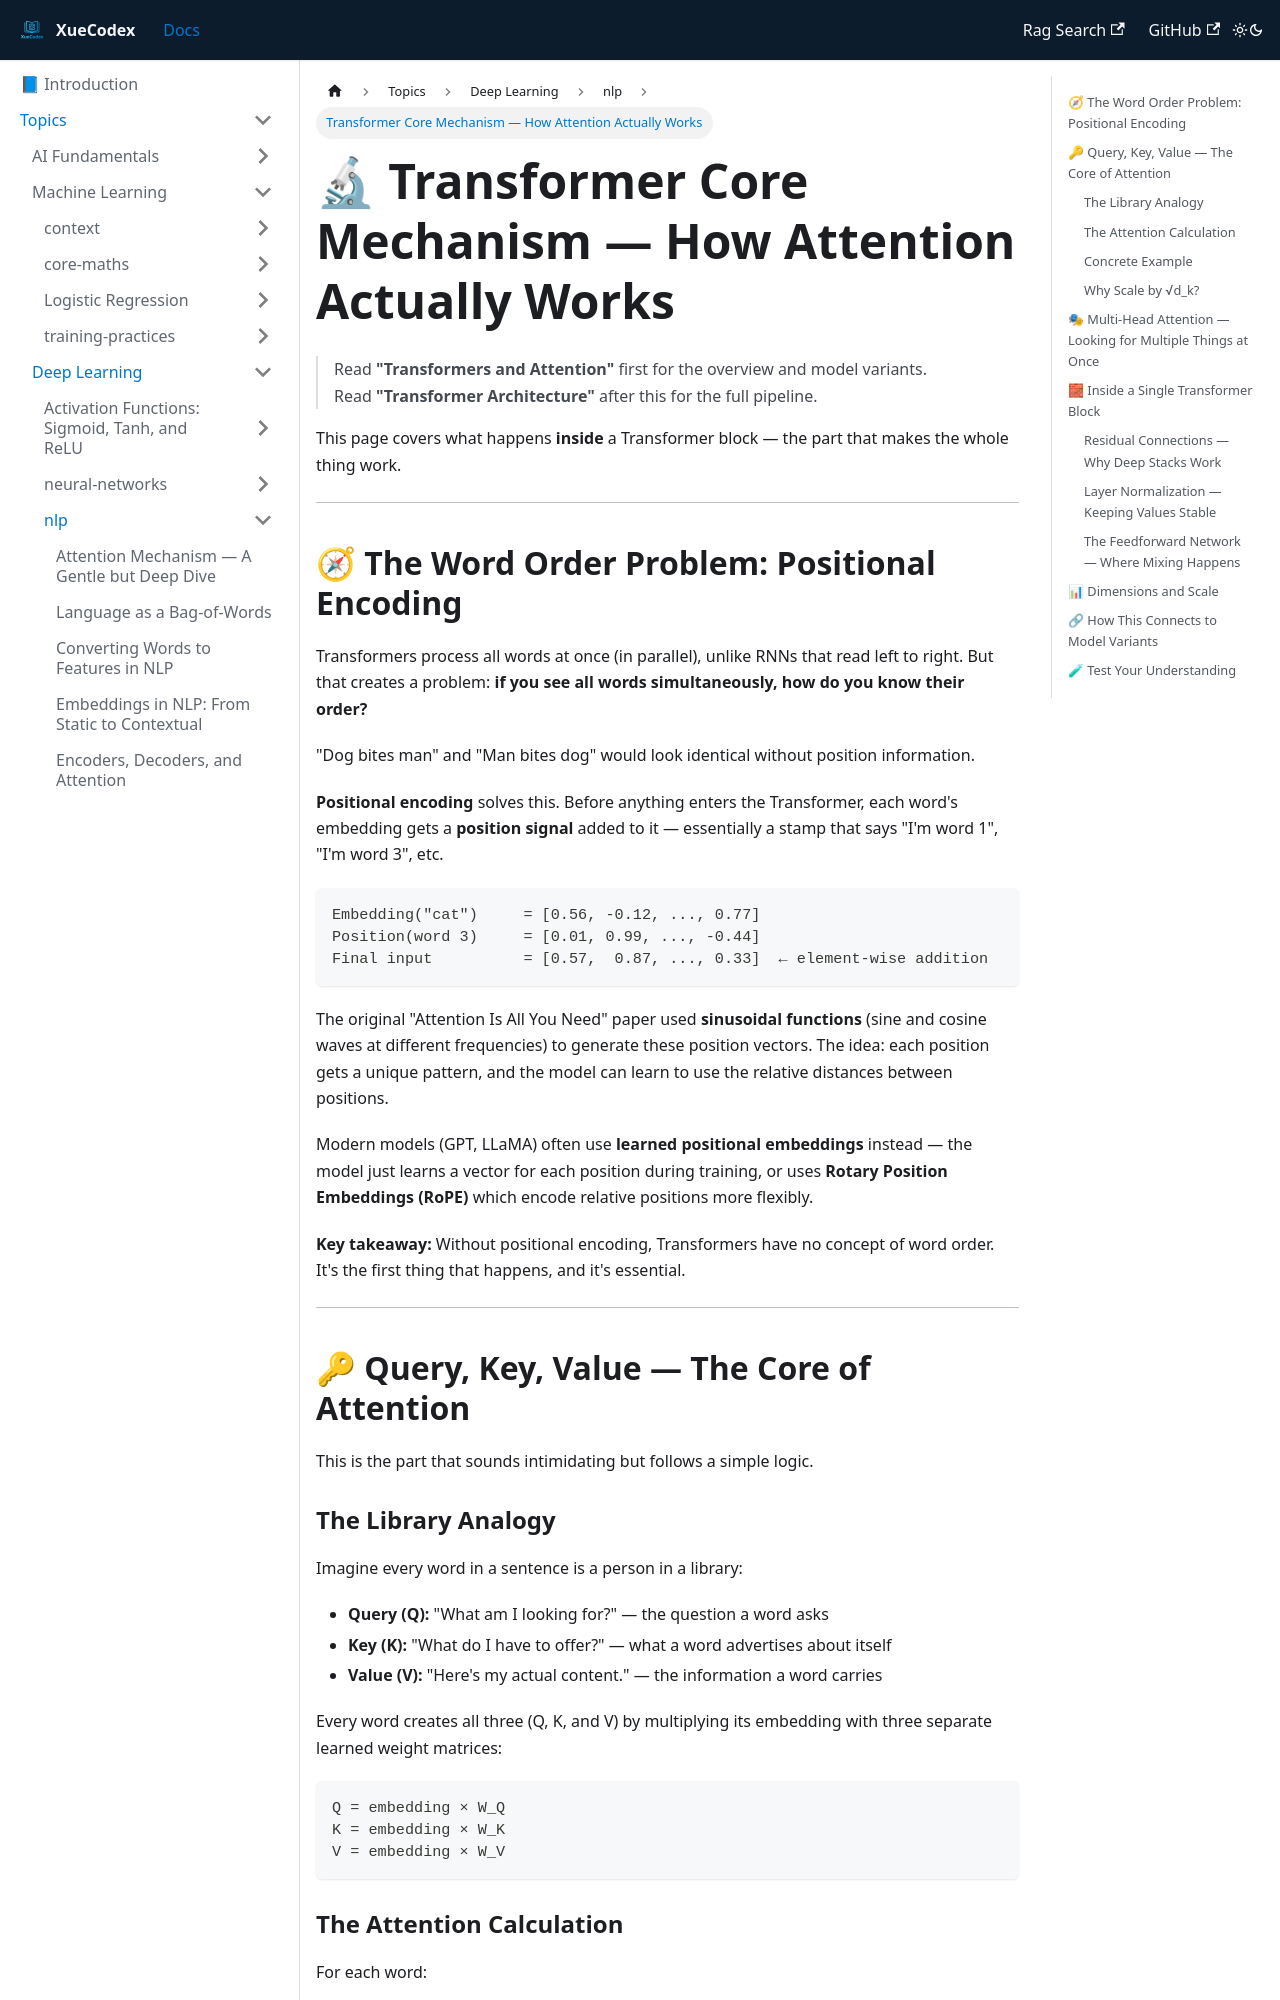

repository: vlakmaker/XueCodex · page: docs/topics/deep-learning/nlp/transformer-core-mechanism.html · generator: docusaurus

---
id: "transformer-core-mechanism"
title: "Transformer Core Mechanism — How Attention Actually Works"
tags: [transformers, attention, nlp, neural networks]
related: [transformer-attention, transformer-architecture]
---
# 🔬 Transformer Core Mechanism — How Attention Actually Works

> Read **"Transformers and Attention"** first for the overview and model variants.  
> Read **"Transformer Architecture"** after this for the full pipeline.

This page covers what happens **inside** a Transformer block — the part that makes the whole thing work.

---

## 🧭 The Word Order Problem: Positional Encoding

Transformers process all words at once (in parallel), unlike RNNs that read left to right. But that creates a problem: **if you see all words simultaneously, how do you know their order?**

"Dog bites man" and "Man bites dog" would look identical without position information.

**Positional encoding** solves this. Before anything enters the Transformer, each word's embedding gets a **position signal** added to it — essentially a stamp that says "I'm word 1", "I'm word 3", etc.

```
Embedding("cat")     = [0.56, -0.12, ..., 0.77]
Position(word 3)     = [0.01, 0.99, ..., -0.44]
Final input          = [0.57,  0.87, ..., 0.33]  ← element-wise addition
```

The original "Attention Is All You Need" paper used **sinusoidal functions** (sine and cosine waves at different frequencies) to generate these position vectors. The idea: each position gets a unique pattern, and the model can learn to use the relative distances between positions.

Modern models (GPT, LLaMA) often use **learned positional embeddings** instead — the model just learns a vector for each position during training, or uses **Rotary Position Embeddings (RoPE)** which encode relative positions more flexibly.

**Key takeaway:** Without positional encoding, Transformers have no concept of word order. It's the first thing that happens, and it's essential.

---

## 🔑 Query, Key, Value — The Core of Attention

This is the part that sounds intimidating but follows a simple logic.

### The Library Analogy

Imagine every word in a sentence is a person in a library:
- **Query (Q):** "What am I looking for?" — the question a word asks
- **Key (K):** "What do I have to offer?" — what a word advertises about itself
- **Value (V):** "Here's my actual content." — the information a word carries

Every word creates all three (Q, K, and V) by multiplying its embedding with three separate learned weight matrices:

```
Q = embedding × W_Q
K = embedding × W_K
V = embedding × W_V
```
